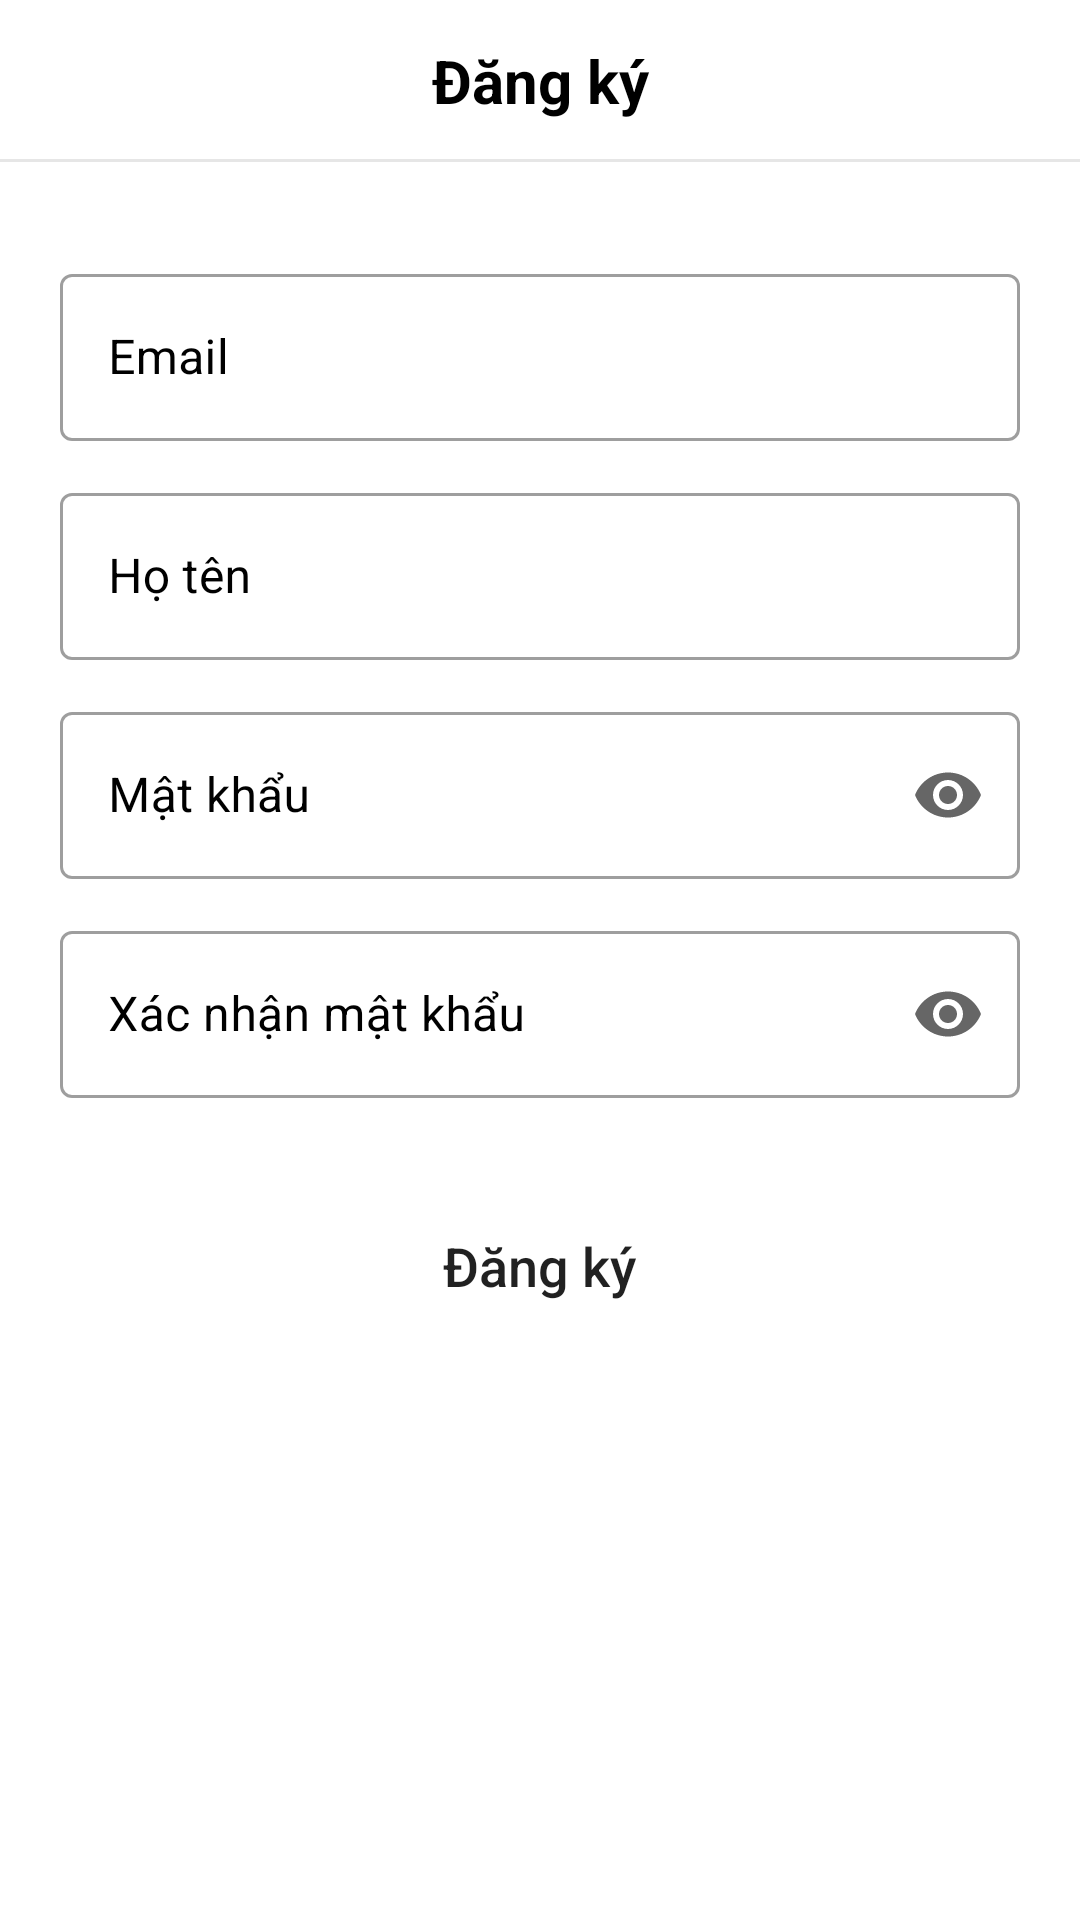

This screen was rendered from an Android layout file. Write that file and the resources it references.
<!-- AndroidManifest.xml: application theme Theme.QuanLyTapHoa -->
<!-- res/layout/activity_register.xml -->
<?xml version="1.0" encoding="utf-8"?>
<androidx.constraintlayout.widget.ConstraintLayout xmlns:android="http://schemas.android.com/apk/res/android"
    xmlns:app="http://schemas.android.com/apk/res-auto"
    xmlns:tools="http://schemas.android.com/tools"
    android:layout_width="match_parent"
    android:layout_height="match_parent"
    android:focusable="true"
    android:focusableInTouchMode="true"
    tools:context=".activities.register.presentations.RegisterActivity">

    <RelativeLayout
        android:id="@+id/navigationBar"
        android:layout_width="0dp"
        android:layout_height="54dp"
        android:gravity="center_vertical"
        app:layout_constraintEnd_toEndOf="parent"
        app:layout_constraintStart_toStartOf="parent"
        app:layout_constraintTop_toTopOf="parent">

        <ImageView
            android:id="@+id/backImage"
            android:layout_width="54dp"
            android:layout_height="0dp"
            android:layout_alignParentStart="true"
            android:layout_alignParentTop="true"
            android:layout_alignParentBottom="true"
            android:contentDescription="@string/back"
            android:paddingStart="16dp"
            android:scaleType="center"
            android:src="@drawable/ic_back"
            tools:ignore="RtlSymmetry" />

        <TextView
            android:layout_width="0dp"
            android:layout_height="match_parent"
            android:layout_alignParentStart="true"
            android:layout_alignParentTop="true"
            android:layout_alignParentEnd="true"
            android:gravity="center"
            android:text="@string/register"
            android:textColor="@color/black"
            android:textSize="20sp"
            android:textStyle="bold" />

        <View
            android:layout_width="0dp"
            android:layout_height="1dp"
            android:layout_alignParentStart="true"
            android:layout_alignParentEnd="true"
            android:layout_alignParentBottom="true"
            android:background="@color/light_gray" />
    </RelativeLayout>

    <LinearLayout
        android:layout_width="match_parent"
        android:layout_height="0dp"
        android:layout_marginStart="20dp"
        android:layout_marginTop="32dp"
        android:layout_marginEnd="20dp"
        android:layout_marginBottom="20dp"
        android:gravity="center_horizontal"
        android:orientation="vertical"
        app:layout_constraintBottom_toBottomOf="parent"
        app:layout_constraintEnd_toEndOf="parent"
        app:layout_constraintStart_toStartOf="parent"
        app:layout_constraintTop_toBottomOf="@+id/navigationBar">

        <com.google.android.material.textfield.TextInputLayout
            android:id="@+id/emailLayout"
            style="@style/Widget.MaterialComponents.TextInputLayout.OutlinedBox"
            android:layout_width="match_parent"
            android:layout_height="wrap_content"
            android:hint="@string/email"
            android:textColorHint="@color/black">

            <com.google.android.material.textfield.TextInputEditText
                android:id="@+id/emailEditText"
                android:layout_width="match_parent"
                android:layout_height="wrap_content"
                tools:ignore="TextContrastCheck" />
        </com.google.android.material.textfield.TextInputLayout>

        <com.google.android.material.textfield.TextInputLayout
            android:id="@+id/userNameLayout"
            style="@style/Widget.MaterialComponents.TextInputLayout.OutlinedBox"
            android:layout_width="match_parent"
            android:layout_height="wrap_content"
            android:layout_marginTop="12dp"
            android:hint="@string/name"
            android:textColorHint="@color/black">

            <com.google.android.material.textfield.TextInputEditText
                android:id="@+id/userNameEditText"
                android:layout_width="match_parent"
                android:layout_height="wrap_content"
                android:singleLine="true"
                android:textColorHint="#757575"
                tools:ignore="TextContrastCheck" />
        </com.google.android.material.textfield.TextInputLayout>

        <com.google.android.material.textfield.TextInputLayout
            android:id="@+id/passwordLayout"
            style="@style/Widget.MaterialComponents.TextInputLayout.OutlinedBox"
            android:layout_width="match_parent"
            android:layout_height="wrap_content"
            android:layout_marginTop="12dp"
            android:hint="@string/password"
            android:textColorHint="@color/black"
            app:endIconMode="password_toggle">

            <com.google.android.material.textfield.TextInputEditText
                android:id="@+id/passwordEditText"
                android:layout_width="match_parent"
                android:layout_height="wrap_content"
                android:inputType="textPassword"
                android:paddingEnd="36dp"
                android:singleLine="true"
                tools:ignore="RtlSymmetry,TextContrastCheck" />
        </com.google.android.material.textfield.TextInputLayout>

        <com.google.android.material.textfield.TextInputLayout
            android:id="@+id/confirmPasswordLayout"
            style="@style/Widget.MaterialComponents.TextInputLayout.OutlinedBox"
            android:layout_width="match_parent"
            android:layout_height="wrap_content"
            android:layout_marginTop="12dp"
            android:hint="@string/confirm_password"
            android:textColorHint="@color/black"
            app:endIconMode="password_toggle">

            <com.google.android.material.textfield.TextInputEditText
                android:id="@+id/confirmPasswordEditText"
                android:layout_width="match_parent"
                android:layout_height="wrap_content"
                android:inputType="textPassword"
                android:paddingEnd="36dp"
                android:singleLine="true"
                android:textColorHint="#757575"
                tools:ignore="RtlSymmetry,TextContrastCheck" />
        </com.google.android.material.textfield.TextInputLayout>

        <LinearLayout
            android:id="@+id/backgroundSendAgainLinearLayout"
            android:layout_width="match_parent"
            android:layout_height="44dp"
            android:layout_marginTop="12dp"
            android:gravity="center_vertical|end"
            android:visibility="gone">

            <TextView
                android:id="@+id/countTimerTextView"
                android:layout_width="wrap_content"
                android:layout_height="wrap_content"
                android:textColor="@color/black"
                android:textSize="16sp" />

            <Button
                android:id="@+id/sendAgainButton"
                android:layout_width="wrap_content"
                android:layout_height="wrap_content"
                android:layout_marginStart="12dp"
                android:background="@android:color/transparent"
                android:text="@string/sendAgain"
                android:textAllCaps="false"
                android:textColor="@color/black"
                android:textSize="16sp"
                android:textStyle="bold" />
        </LinearLayout>

        <Button
            android:id="@+id/registerButton"
            android:layout_width="wrap_content"
            android:layout_height="wrap_content"
            android:layout_marginTop="32dp"
            android:background="@drawable/corner_radius_10"
            android:paddingStart="24dp"
            android:paddingEnd="24dp"
            android:text="@string/register"
            android:textAllCaps="false"
            android:textSize="18sp"
            tools:ignore="DuplicateSpeakableTextCheck" />
    </LinearLayout>

    <ProgressBar
        android:id="@+id/progressBar"
        android:layout_width="wrap_content"
        android:layout_height="wrap_content"
        android:visibility="gone"
        app:layout_constraintBottom_toBottomOf="parent"
        app:layout_constraintEnd_toEndOf="parent"
        app:layout_constraintStart_toStartOf="parent"
        app:layout_constraintTop_toTopOf="parent" />
</androidx.constraintlayout.widget.ConstraintLayout>
<!-- resources referenced by this layout -->
<resources>
  <color name="black">#FF000000</color>
  <color name="light_gray">#E6E6E6</color>
  <string name="back">Trở Về</string>
  <string name="confirm_password">Xác nhận mật khẩu</string>
  <string name="email">Email</string>
  <string name="name">Họ tên</string>
  <string name="password">Mật khẩu</string>
  <string name="register">Đăng ký</string>
  <string name="sendAgain">Gửi lại</string>
  <style name="Theme.QuanLyTapHoa" parent="Theme.MaterialComponents.DayNight.NoActionBar">
          
          <item name="colorPrimary">@color/blue</item>
          <item name="colorPrimaryVariant">@color/blue</item>
          <item name="colorOnPrimary">@color/white</item>
          
          <item name="colorSecondary">@color/blue</item>
          <item name="colorSecondaryVariant">@color/blue</item>
          <item name="colorOnSecondary">@color/white</item>
          
          <item name="android:statusBarColor">?attr/colorPrimaryVariant</item>
          
      </style>
  <color name="blue">#0091EA</color>
  <color name="white">#FFFFFFFF</color>
</resources>
